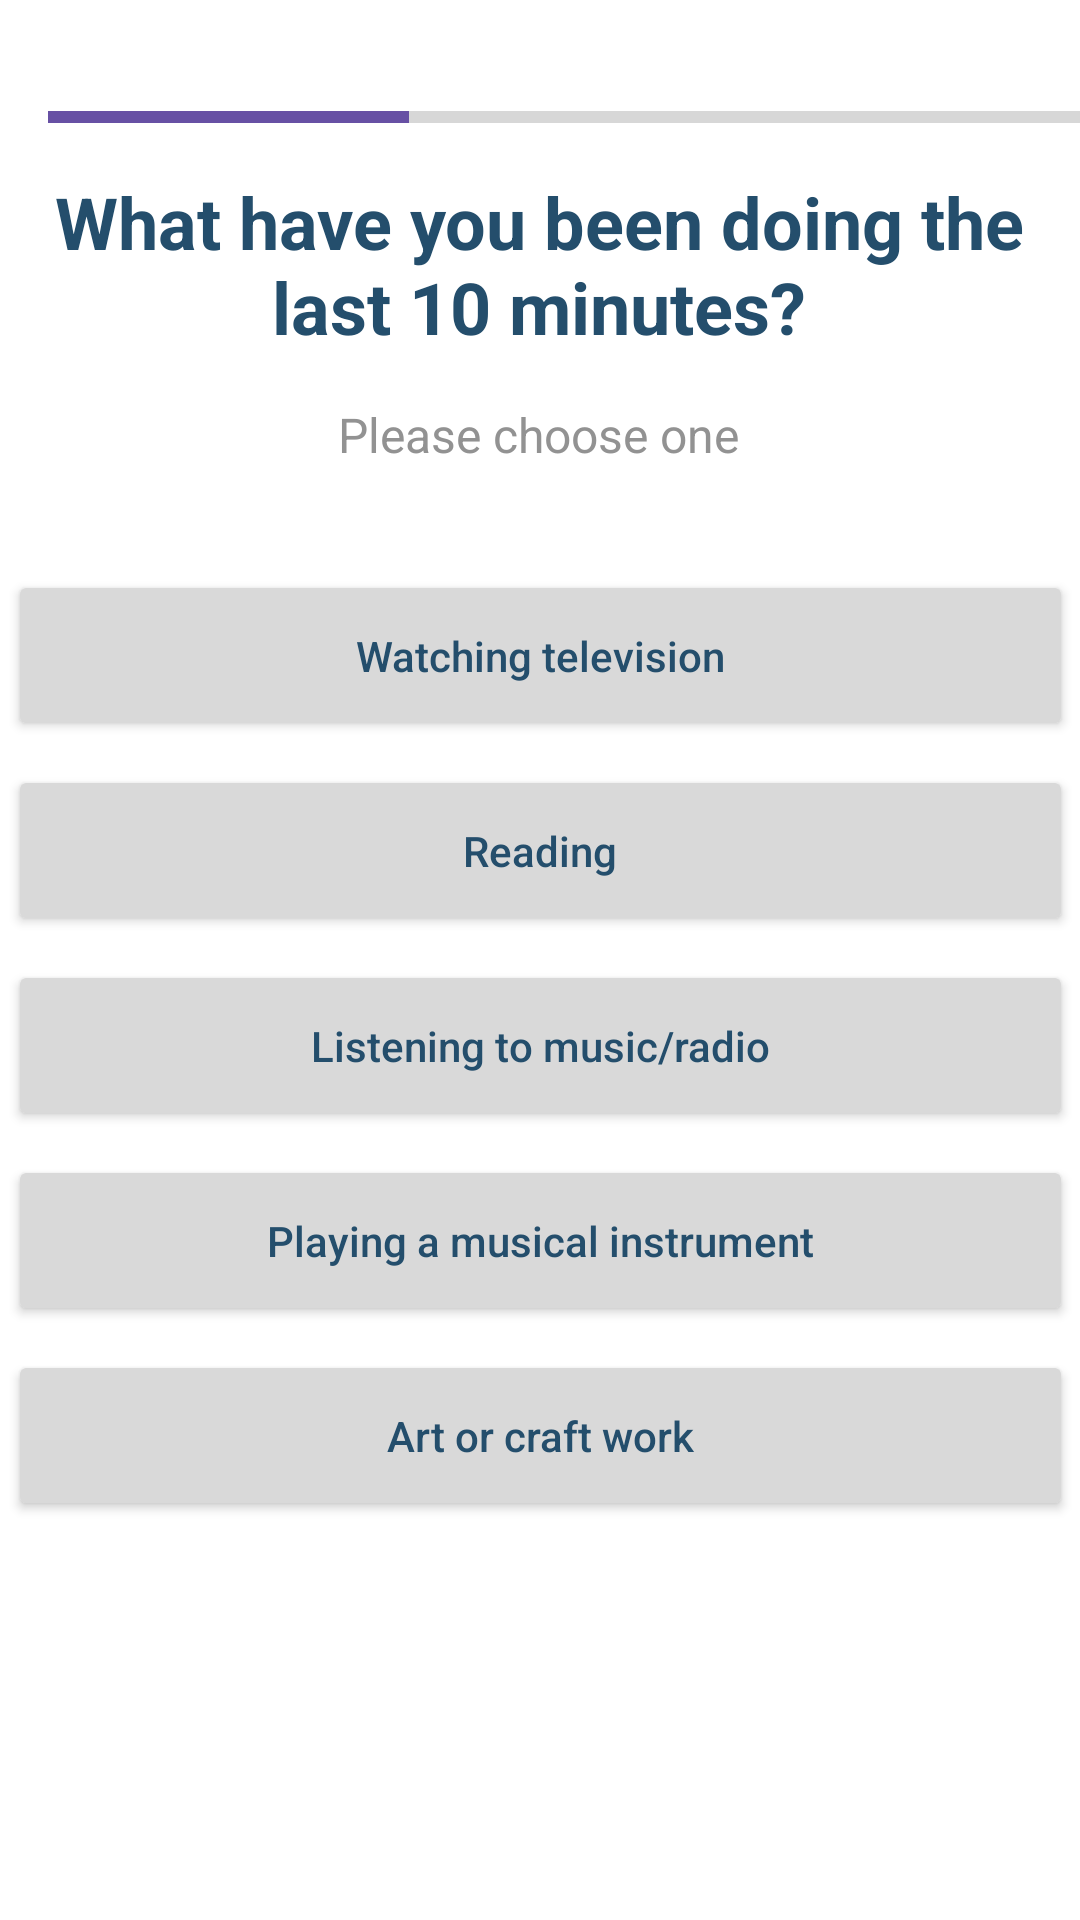

Produce the Android XML layout that renders to this screen, including the resource entries it uses.
<!-- AndroidManifest.xml: application theme Theme.BrainFatigueApp -->
<!-- res/layout/activity_survey_middle3g.xml -->
<?xml version="1.0" encoding="utf-8"?>
<androidx.constraintlayout.widget.ConstraintLayout xmlns:android="http://schemas.android.com/apk/res/android"
                                                   xmlns:app="http://schemas.android.com/apk/res-auto"
                                                   android:layout_width="match_parent"
                                                   android:layout_height="match_parent"
                                                   xmlns:tools="http://schemas.android.com/tools">

    <ProgressBar
            style="?android:attr/progressBarStyleHorizontal"
            android:layout_width="364dp"
            android:layout_height="22dp"
            android:id="@+id/progressBar"
            android:progressTint="@color/custom_purple_B"
            android:progress="33"
            app:layout_constraintStart_toStartOf="parent" android:layout_marginStart="16dp"
            app:layout_constraintTop_toTopOf="parent" android:layout_marginTop="28dp"/>
    <Button
            android:text="@string/activity_survey_middle3g_button5"
            android:backgroundTint="@color/grey"
            android:textAllCaps="false"
            android:textColor="@color/custom_navy_A"
            android:layout_width="355dp"
            android:layout_height="57dp" android:id="@+id/activity_survey_middle3g_button5"
            app:layout_constraintStart_toStartOf="parent"
            app:layout_constraintEnd_toEndOf="parent"
            app:layout_constraintVertical_chainStyle="packed"
            app:layout_constraintTop_toBottomOf="@+id/activity_survey_middle3g_button4"
            android:layout_marginTop="8dp"/>
    <Button
            android:text="@string/activity_survey_middle3g_button4"
            android:backgroundTint="@color/grey"
            android:textAllCaps="false"
            android:textColor="@color/custom_navy_A"
            android:layout_width="355dp"
            android:layout_height="57dp" android:id="@+id/activity_survey_middle3g_button4"
            app:layout_constraintStart_toStartOf="parent"
            app:layout_constraintEnd_toEndOf="parent"
            app:layout_constraintVertical_chainStyle="packed"
            app:layout_constraintTop_toBottomOf="@+id/activity_survey_middle3g_button3"
            android:layout_marginTop="8dp"/>
    <Button
            android:text="@string/activity_survey_middle3g_button3"
            android:backgroundTint="@color/grey"
            android:textAllCaps="false"
            android:textColor="@color/custom_navy_A"
            android:layout_width="355dp"
            android:layout_height="57dp" android:id="@+id/activity_survey_middle3g_button3"
            app:layout_constraintStart_toStartOf="parent"
            app:layout_constraintEnd_toEndOf="parent"
            app:layout_constraintVertical_chainStyle="packed"
            app:layout_constraintTop_toBottomOf="@+id/activity_survey_middle3g_button2"
            android:layout_marginTop="8dp"/>
    <Button
            android:text="@string/activity_survey_middle3g_button2"
            android:backgroundTint="@color/grey"
            android:textAllCaps="false"
            android:textColor="@color/custom_navy_A"
            android:layout_width="355dp"
            android:layout_height="57dp" android:id="@+id/activity_survey_middle3g_button2"
            app:layout_constraintStart_toStartOf="parent"
            app:layout_constraintEnd_toEndOf="parent"
            app:layout_constraintVertical_chainStyle="packed"
            app:layout_constraintTop_toBottomOf="@+id/activity_survey_middle3g_button1"
            android:layout_marginTop="8dp"/>
    <Button
            android:text="@string/activity_survey_middle3g_button1"
            android:backgroundTint="@color/grey"
            android:textAllCaps="false"
            android:textColor="@color/custom_navy_A"
            android:layout_width="355dp"
            android:layout_height="57dp" android:id="@+id/activity_survey_middle3g_button1"
            app:layout_constraintStart_toStartOf="parent"
            app:layout_constraintEnd_toEndOf="parent"
            app:layout_constraintVertical_chainStyle="packed"
            app:layout_constraintTop_toBottomOf="@+id/activity_survey_middle3g_prompt"
            android:layout_marginTop="8dp"/>
    <TextView
            android:background="@null"
            android:layout_width="wrap_content"
            android:layout_height="wrap_content"
            android:text="@string/activity_survey_prompt"
            android:textColor="@color/grey_text"
            android:textSize="16sp"
            android:id="@+id/activity_survey_middle3g_prompt"
            app:layout_constraintTop_toBottomOf="@+id/activity_survey_middle3g_question"
            app:layout_constraintStart_toStartOf="parent" app:layout_constraintHorizontal_bias="0.498"
            app:layout_constraintEnd_toEndOf="parent" android:minHeight="48dp" android:layout_marginTop="8dp"/>
    <TextView
            android:layout_width="351dp"
            android:layout_height="76dp"
            android:text="@string/activity_survey_middle3_question"
            android:textColor="@color/custom_navy_A"
            android:textSize="24sp"
            android:textStyle="bold"
            android:gravity="center"
            android:id="@+id/activity_survey_middle3g_question"
            app:fontFamily="@font/spartan" app:layout_constraintTop_toTopOf="parent"
            app:layout_constraintStart_toStartOf="parent" app:layout_constraintHorizontal_bias="0.484"
            app:layout_constraintEnd_toEndOf="parent" android:layout_marginTop="50dp"/>
</androidx.constraintlayout.widget.ConstraintLayout>
<!-- resources referenced by this layout -->
<resources>
  <color name="custom_navy_A">#244E6C</color>
  <color name="custom_purple_B">#6750A4</color>
  <color name="grey">#D9D9D9</color>
  <color name="grey_text">#929292</color>
  <string name="activity_survey_middle3_question">What have you been doing the last 10 minutes?</string>
  <string name="activity_survey_middle3g_button1">Watching television</string>
  <string name="activity_survey_middle3g_button2">Reading</string>
  <string name="activity_survey_middle3g_button3">Listening to music/radio</string>
  <string name="activity_survey_middle3g_button4">Playing a musical instrument</string>
  <string name="activity_survey_middle3g_button5">Art or craft work</string>
  <string name="activity_survey_prompt">Please choose one</string>
  <style name="Theme.BrainFatigueApp" parent="Theme.MaterialComponents.DayNight.DarkActionBar">
          
          <item name="colorPrimary">@color/custom_purple_A</item>
          <item name="colorPrimaryVariant">@color/custom_purple_B</item>
          <item name="colorOnPrimary">@color/off_white</item>
          
          <item name="colorSecondary">@color/custom_light_blue_A</item>
          <item name="colorSecondaryVariant">@color/custom_navy_A</item>
          <item name="colorOnSecondary">@color/black</item>
          
          <item name="android:statusBarColor" tools:targetApi="l">?attr/colorPrimaryVariant</item>
          
      </style>
  <color name="custom_purple_A">#4C34AC</color>
  <color name="off_white">#EAEAEA</color>
  <color name="custom_light_blue_A">#B5FFED</color>
  <color name="black">#FF000000</color>
</resources>
